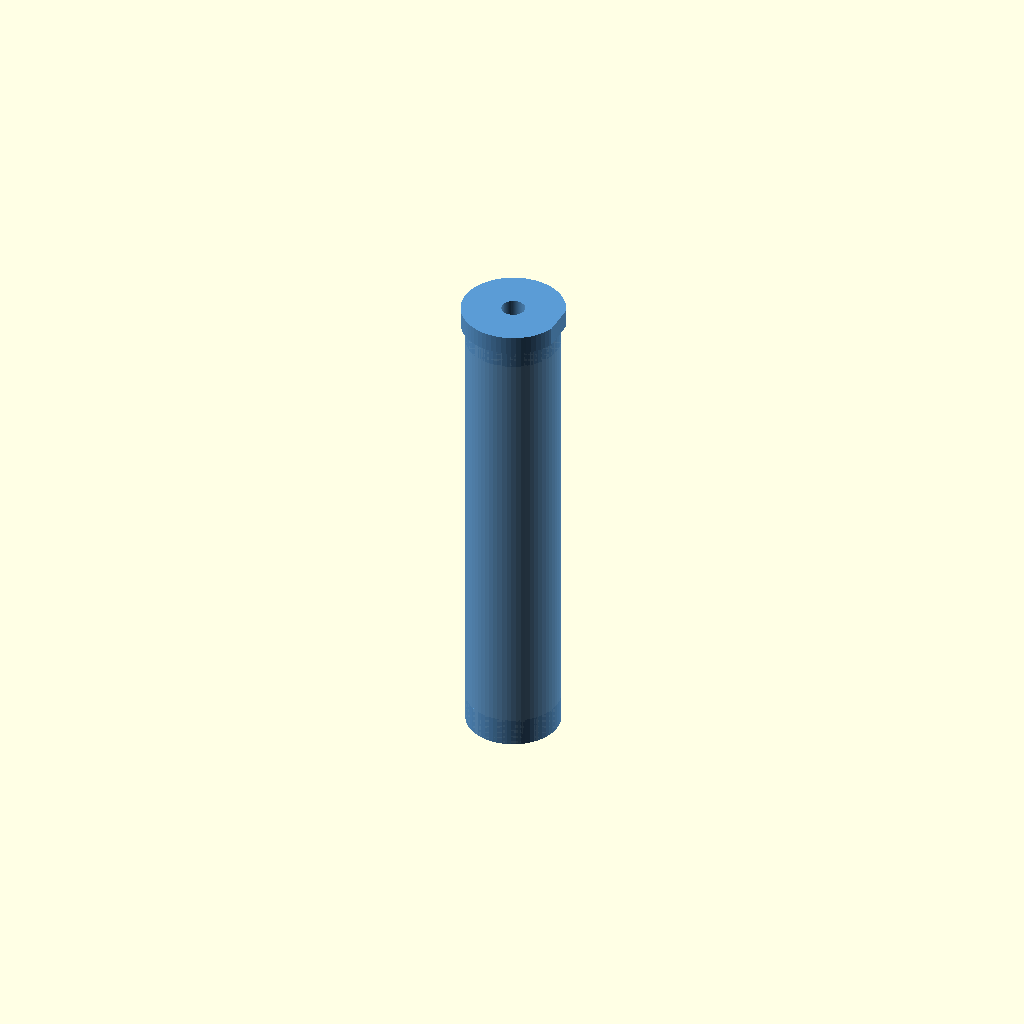
Cell 1: rendered with the file's own defaults.
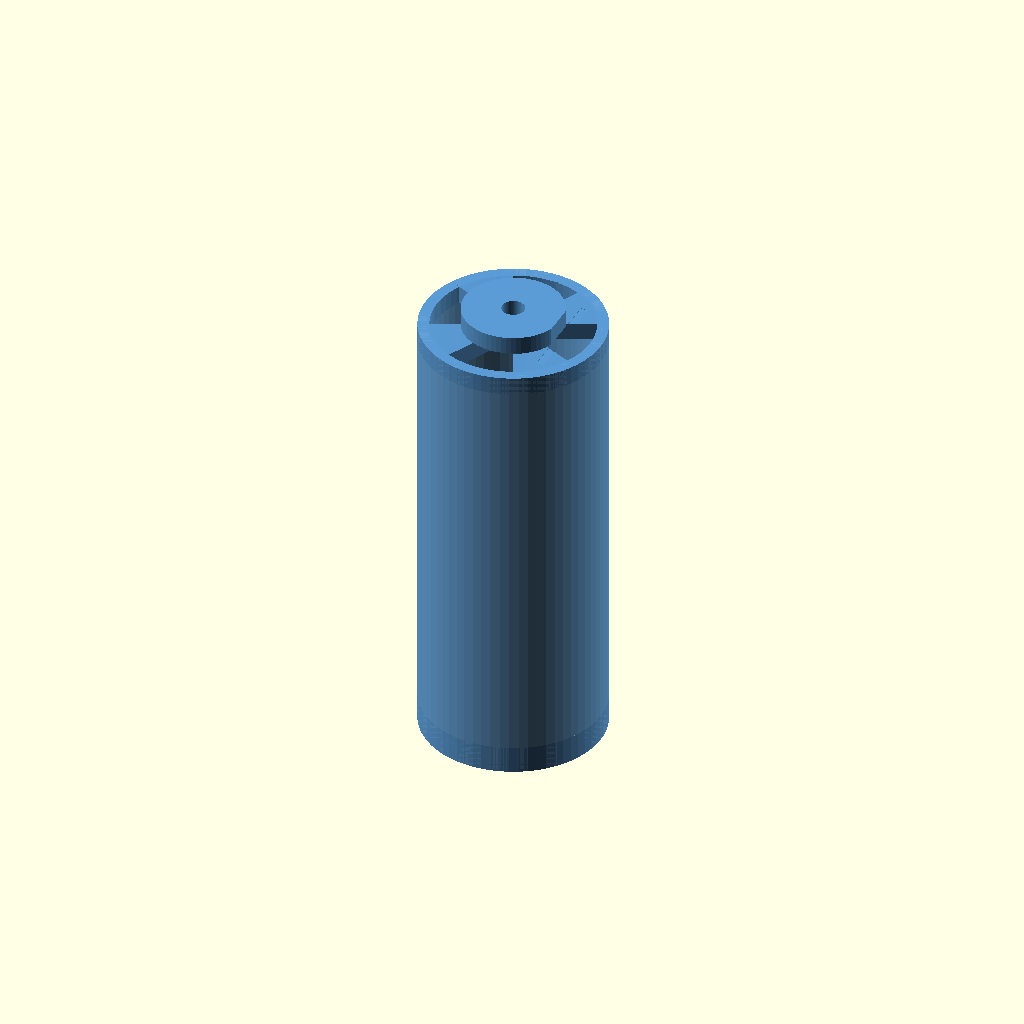
Cell 2: outer_diameter = 40 (everything else at default).
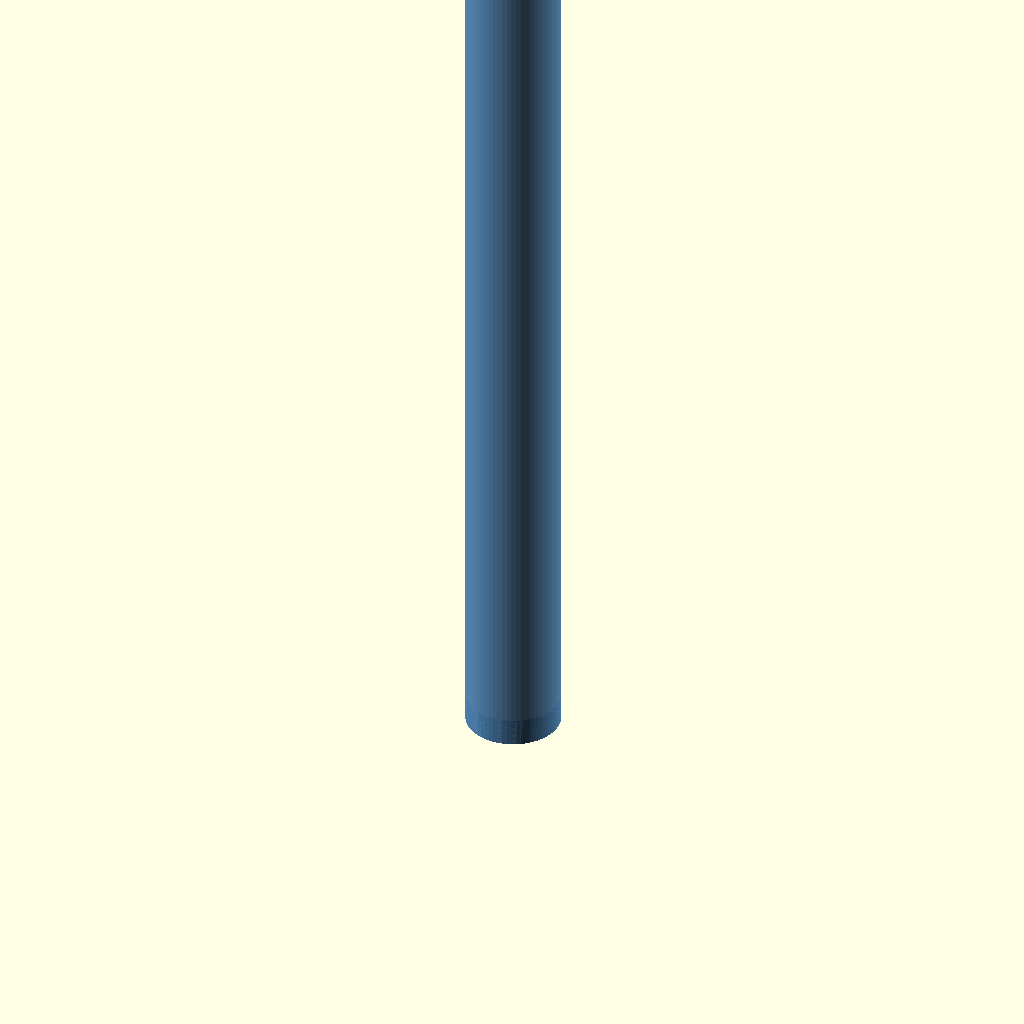
Cell 3: the same model with total_height = 200.
All cells are drawn from one camera (rotation 55°, 0°, 25°, orthographic, colour scheme Cornfield), so only the parameter changes between them.
Source of the model, cad/auger/auger-housing.scad:
// ================================================================
// Powder Excavator — Archimedes Auger: ROTATING outer tube (v3)
// ================================================================
//
// Two-part architecture. This file is the ROTATING outer housing.
// It rotates around the FIXED inner shaft (`auger-shaft.scad`).
//
// Drive: the frankenmitsu spindle attaches to the EXTERNAL drive flange
// at the top of this part (a 22 mm OD disc with a flat for a set-screw
// coupler). The shaft passes through the central clearance bore in the
// drive flange — that bore is the upper journal bearing.
//
// Powder path:
//   - Loaded through the four sectoral slots in the top drive cap that
//     surround the central shaft-clearance bore.
//   - Falls into the helix region between the rotating wall and the fixed
//     helix. The wall drags the powder against the helix flank; the fixed
//     helix deflects it downward (relative to the rotating reference frame
//     this is the same kinematics as a stationary tube + rotating screw).
//   - Exits through the on-axis hole in the bottom funnel cone.
//
// Fits (must match the value in `auger-shaft.scad`):
//   - Helix OD vs tube ID: 0.5 mm radial clearance per side.
//   - Shaft core OD vs top-cap bore: 0.5 mm radial clearance per side.
//
// Print orientation: exit-hole-down on the build plate (Z+ = drive cap).
// Same orientation as the v2 monolithic part, so the brim + support
// recipe carries over: 4 mm brim around the small annular bottom contact,
// auto-supports at 50° threshold for the funnel-cone underside and the
// top-cap bridges.
//
// ================================================================

/* [Main Dimensions — keep in sync with auger-shaft.scad] */
outer_diameter   = 20;    // mm — outer tube OD
total_height     = 100;   // mm — total tube height
wall_thickness   = 2;     // mm — outer tube wall

/* [Clearance / fit] */
radial_clearance = 0.5;   // mm — per-side gap (helix↔tube ID, shaft↔bore)

/* [Inner shaft — informational] */
shaft_core_d     = 4;     // mm — must match auger-shaft.scad
// Top-cap bore = shaft OD + 2*radial_clearance → 5.0 mm clearance bore.

/* [Top drive flange — external coupler attachment] */
// The flange is wider than the tube OD so a standard coupler can grip it
// with a set-screw on the external flat. Sits flush on top of the tube cap.
drive_flange_d   = 22;    // mm — flange OD (>= outer_diameter)
drive_flange_h   = 4;     // mm — flange thickness
flat_depth       = 0.6;   // mm — depth of set-screw flat machined into flange OD

/* [Top cap — closed lid with central shaft bore + loading slots] */
top_cap_h        = 4;     // mm — cap thickness (top of the rotating tube)
slot_count       = 4;     // sectoral powder-loading slots around shaft bore
slot_inner_r     = 4;     // mm — slot inner edge (just outside shaft-bore wall)
slot_outer_r     = inner_r() - 0.5;  // mm — slot outer edge (just inside outer wall)
slot_arc_deg     = 50;    // ° — angular width of each slot

/* [Bottom funnel — closed funnel with on-axis exit hole] */
exit_hole_d      = 3.0;   // mm — exit hole CAD (≈2.5 mm as printed at 0.4 mm)
bottom_cap_h     = 6;     // mm — funnel section height

// ================================================================
// Derived — do not edit
// ================================================================
function inner_r() = (outer_diameter - 2 * wall_thickness) / 2;   // 8 mm
function outer_r() = outer_diameter / 2;                           // 10 mm
function shaft_bore_d() = shaft_core_d + 2 * radial_clearance;     // 5 mm

$fn = 64;

// ================================================================
// Modules
// ================================================================

// Outer tube body — hollow cylinder, full height. Closed by top_cap and
// bottom_funnel; the inner cylindrical surface is what sweeps past the
// fixed helix during rotation.
module tube_walls() {
    difference() {
        cylinder(r=outer_r(), h=total_height);
        translate([0, 0, -0.1])
            cylinder(r=inner_r(), h=total_height + 0.2);
    }
}

// Bottom funnel — closes the bottom end of the tube and directs powder to
// the on-axis exit hole. Inner conical void widens upward from the exit
// hole to nearly the inner radius, matching the v2 funnel profile.
module bottom_funnel() {
    difference() {
        cylinder(r=outer_r(), h=bottom_cap_h);
        translate([0, 0, -0.1])
            cylinder(
                r1 = exit_hole_d / 2,         // narrow at z=0 (exit)
                r2 = inner_r() - 0.5,         // wide at top of funnel
                h  = bottom_cap_h + 0.2
            );
    }
}

// Top drive cap — closed lid with central shaft-clearance bore (the upper
// journal bearing) and four sectoral powder-loading slots around it. The
// drive flange + set-screw flat sit on top of this cap.
module top_drive_cap() {
    z_cap = total_height - top_cap_h;
    difference() {
        union() {
            // Flat closing disc that seals the tube against the rotating wall
            translate([0, 0, z_cap])
                cylinder(r=outer_r(), h=top_cap_h);
            // External drive flange — wider than the tube so a coupler can
            // grip the OD with a radial set-screw.
            translate([0, 0, total_height])
                cylinder(d=drive_flange_d, h=drive_flange_h);
        }
        // Central clearance bore — shaft passes through here. This bore is
        // the upper journal bearing.
        translate([0, 0, z_cap - 0.1])
            cylinder(d=shaft_bore_d(),
                     h=top_cap_h + drive_flange_h + 0.2);
        // Set-screw flat on flange OD — gives a coupler's grub screw a
        // square contact patch, prevents slip under torque.
        translate([drive_flange_d/2 - flat_depth,
                   -drive_flange_d/2,
                   total_height - 0.1])
            cube([flat_depth + 1, drive_flange_d, drive_flange_h + 0.2]);
        // Powder loading slots — sectoral cut-outs through the cap.
        for (i = [0 : slot_count - 1]) {
            angle = i * (360 / slot_count);
            rotate([0, 0, angle])
                slot_sector();
        }
    }
}

// One pie-slice slot through the cap, from slot_inner_r out to slot_outer_r,
// spanning slot_arc_deg degrees centred on +X. Built as the intersection of
// an annulus and a wedge so the inner/outer radii are exact circular arcs.
module slot_sector() {
    z_cap = total_height - top_cap_h;
    intersection() {
        // Annulus
        translate([0, 0, z_cap - 0.1])
        difference() {
            cylinder(r=slot_outer_r, h=top_cap_h + 0.2);
            translate([0, 0, -0.1])
                cylinder(r=slot_inner_r, h=top_cap_h + 0.4);
        }
        // Wedge
        translate([0, 0, z_cap - 0.2])
        rotate([0, 0, -slot_arc_deg / 2])
        linear_extrude(top_cap_h + 0.4)
        polygon([
            [0, 0],
            [slot_outer_r * 1.1, 0],
            [slot_outer_r * 1.1 * cos(slot_arc_deg),
             slot_outer_r * 1.1 * sin(slot_arc_deg)],
        ]);
    }
}

// ================================================================
// Assembly — rotating outer tube as a single manifold solid.
// ================================================================
module auger_housing() {
    color("#5B9BD5", 0.95)
    union() {
        tube_walls();
        bottom_funnel();
        top_drive_cap();
    }
}

// Render this part standalone (used by render_print.sh).
auger_housing();
Parameter table extracted from the source (name, type, default, range or options):
outer_diameter: number, default 20
total_height: number, default 100
wall_thickness: number, default 2
radial_clearance: number, default 0.5
shaft_core_d: number, default 4
drive_flange_d: number, default 22
drive_flange_h: number, default 4
flat_depth: number, default 0.6
top_cap_h: number, default 4
slot_count: number, default 4
slot_inner_r: number, default 4
slot_arc_deg: number, default 50
exit_hole_d: number, default 3
bottom_cap_h: number, default 6
